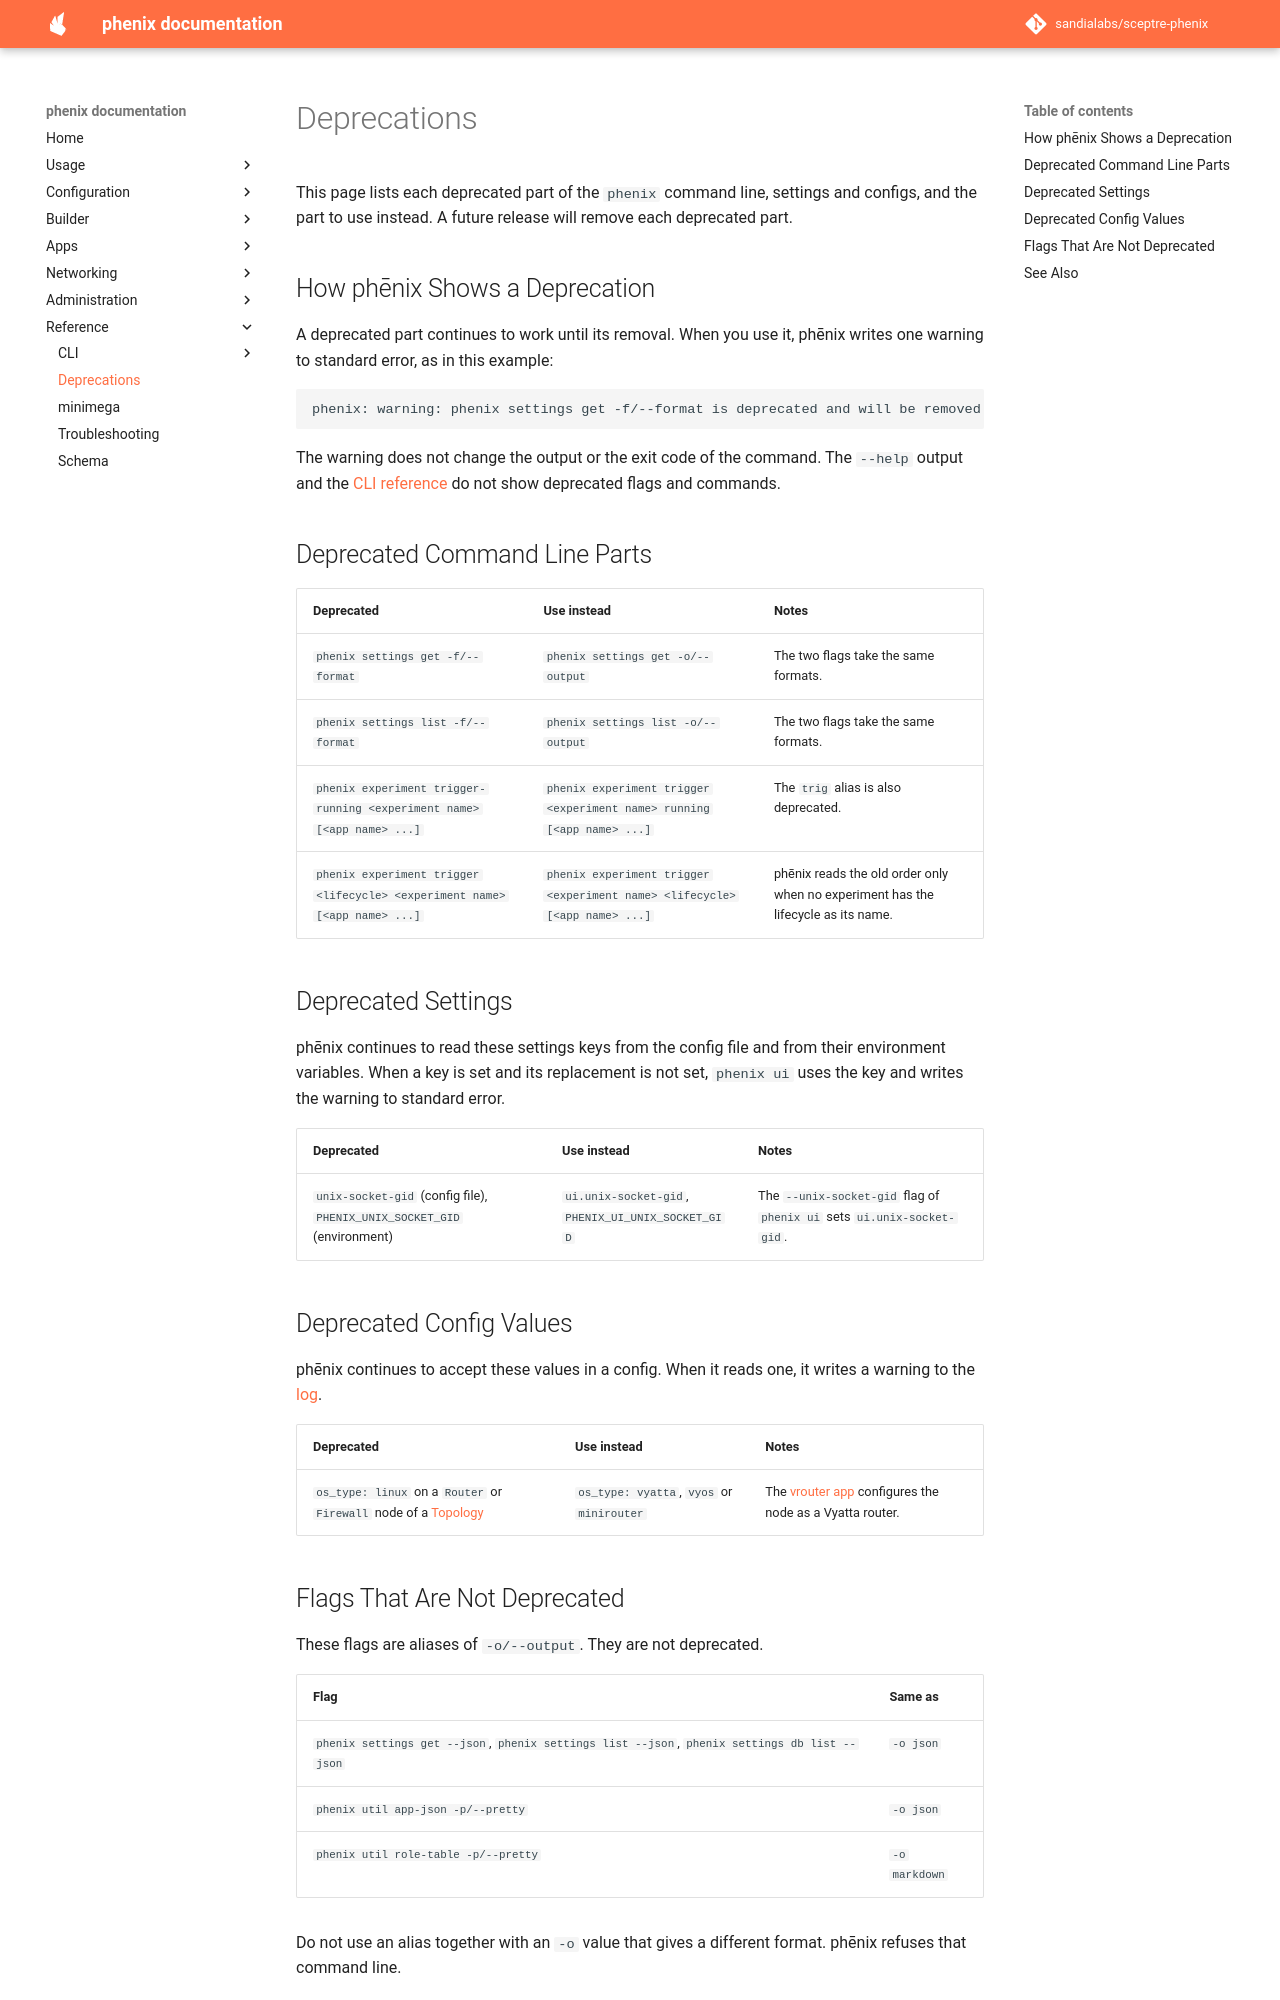

repository: sandialabs/sceptre-phenix · page: latest/deprecations/index.html · generator: mkdocs

# Deprecations

This page lists each deprecated part of the `phenix` command line, settings
and configs, and the part to use instead. A future release will remove each deprecated part.

## How phēnix Shows a Deprecation

A deprecated part continues to work until its removal. When you use it,
phēnix writes one warning to standard error, as in this example:

```text
phenix: warning: phenix settings get -f/--format is deprecated and will be removed in a future release; use phenix settings get -o/--output instead.
```

The warning does not change the output or the exit code of the command.
The `--help` output and the [CLI reference](cli/index.md) do not show
deprecated flags and commands.

## Deprecated Command Line Parts

| Deprecated | Use instead | Notes |
|---|---|---|
| `phenix settings get -f/--format` | `phenix settings get -o/--output` | The two flags take the same formats. |
| `phenix settings list -f/--format` | `phenix settings list -o/--output` | The two flags take the same formats. |
| `phenix experiment trigger-running <experiment name> [<app name> ...]` | `phenix experiment trigger <experiment name> running [<app name> ...]` | The `trig` alias is also deprecated. |
| `phenix experiment trigger <lifecycle> <experiment name> [<app name> ...]` | `phenix experiment trigger <experiment name> <lifecycle> [<app name> ...]` | phēnix reads the old order only when no experiment has the lifecycle as its name. |

## Deprecated Settings

phēnix continues to read these settings keys from the config file and
from their environment variables. When a key is set and its replacement
is not set, `phenix ui` uses the key and writes the warning to standard
error.

| Deprecated | Use instead | Notes |
|---|---|---|
| `unix-socket-gid` (config file), `PHENIX_UNIX_SOCKET_GID` (environment) | `ui.unix-socket-gid`, `PHENIX_UI_UNIX_SOCKET_GID` | The `--unix-socket-gid` flag of `phenix ui` sets `ui.unix-socket-gid`. |

## Deprecated Config Values

phēnix continues to accept these values in a config. When it reads one, it
writes a warning to the [log](logging.md).

| Deprecated | Use instead | Notes |
|---|---|---|
| `os_type: linux` on a `Router` or `Firewall` node of a [Topology](configuration.md#topology) | `os_type: vyatta`, `vyos` or `minirouter` | The [vrouter app](apps.md#vrouter-app) configures the node as a Vyatta router. |
